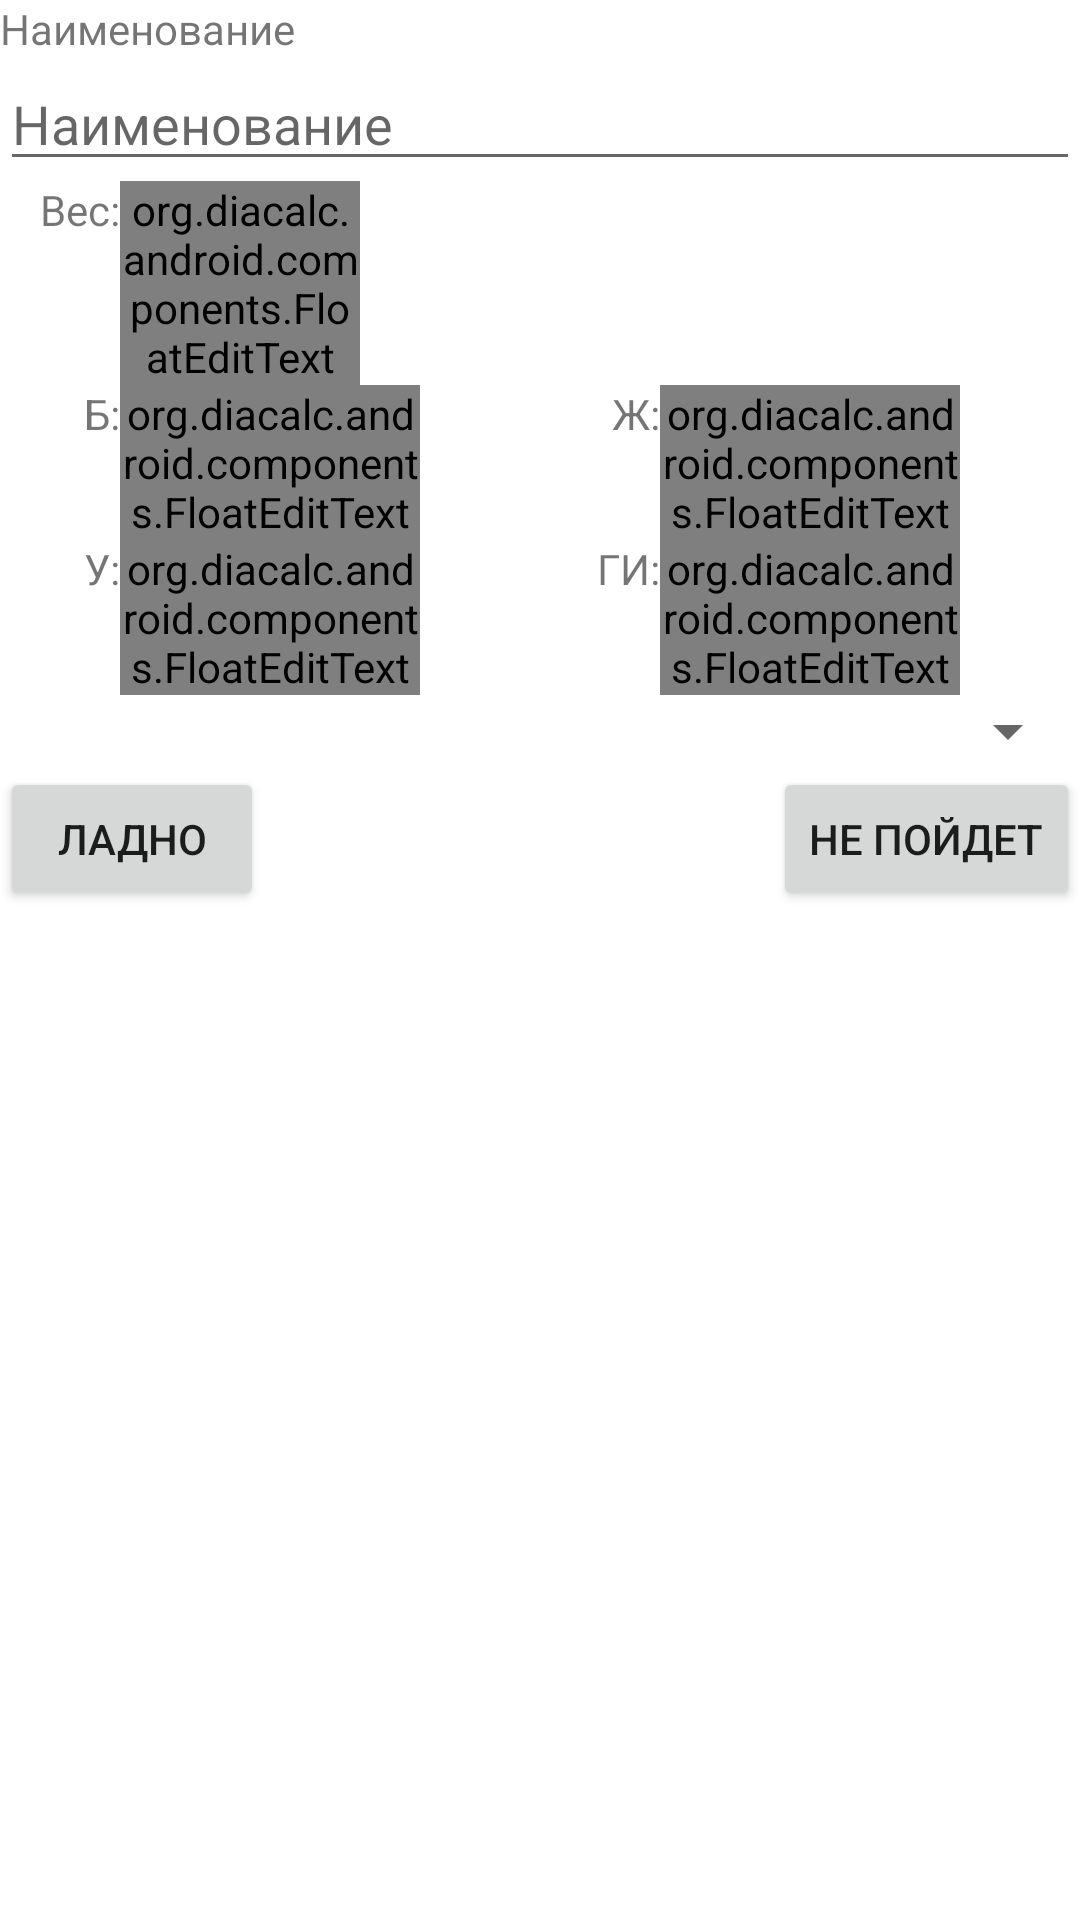

Reconstruct the res/layout file that produces this screen, plus the resources it refers to.
<!-- AndroidManifest.xml: fallback theme Theme.MaterialComponents.DayNight.NoActionBar -->
<!-- res/layout/product_dialog.xml -->
<?xml version="1.0" encoding="utf-8"?>
<RelativeLayout xmlns:android="http://schemas.android.com/apk/res/android"
    android:layout_width="fill_parent"
    android:layout_height="fill_parent"
    android:orientation="vertical"
    >
    <TextView
    	android:id="@+id/textNameProdDlg"
    	android:layout_width="wrap_content"
    	android:layout_height="wrap_content"
    	android:text="@string/textProductName"/>
    <EditText
    	android:id="@+id/editNameProdDlg"
    	android:singleLine="true"
    	android:hint="@string/productName"
    	
    	android:layout_width="fill_parent"
    	android:layout_height="wrap_content"
    	
    	android:layout_below="@id/textNameProdDlg"
    />
    <org.diacalc.android.components.FloatEditText
    	android:id="@+id/editWeightProdDlg"
    	android:layout_width="80dip"
    	android:layout_height="wrap_content"
    	android:hint="@string/weightGr"
    	android:inputType="numberDecimal"
    	
    	android:layout_below="@id/editNameProdDlg"
    	android:layout_marginLeft="40dip"
    />
    
    <TextView
    	android:id="@+id/textWeightProdDlg"
    	android:layout_width="40dip"
    	android:layout_height="wrap_content"
    	android:text="@string/textProductWeight"
    	
    	android:layout_below="@id/editNameProdDlg"
    	android:layout_alignBaseline="@id/editWeightProdDlg"
    	android:gravity="right"
    />
    
    <LinearLayout
    	android:id="@+id/centerPane1ProdDlg"
    	android:layout_height="wrap_content"
    	android:layout_width="fill_parent"
    	android:orientation="horizontal"
    	android:layout_below="@id/editWeightProdDlg"
    	
    >
    	<LinearLayout
    		android:id="@+id/pane1ProdDlg"
    		android:layout_height="wrap_content"
    		android:layout_width="fill_parent"
    		android:orientation="horizontal"
    		android:layout_weight="1">
    		<TextView
    			android:id="@+id/textProtProdDlg"
    			android:layout_width="40dip"
    			android:layout_height="wrap_content"
    			android:gravity="right"
    			android:text="@string/textProductProt"
    		/>
    		<org.diacalc.android.components.FloatEditText
    			android:id="@+id/editProtProdDlg"
    			android:hint="@string/gramms"
    			android:inputType="numberDecimal"
    	
		    	android:layout_width="100dip"
    			android:layout_height="wrap_content"
    		/>
    	</LinearLayout>
    	<LinearLayout
    		android:id="@+id/pane1ProdDlg"
    		android:layout_height="wrap_content"
    		android:layout_width="fill_parent"
    		android:orientation="horizontal"
    		android:layout_weight="1">
    		<TextView
    			android:id="@+id/textFatProdDlg"
    			android:layout_width="40dip"
    			android:layout_height="wrap_content"
    			android:gravity="right"
    			android:text="@string/textProductFat"
    		/>
    		<org.diacalc.android.components.FloatEditText
    			android:id="@+id/editFatProdDlg"
    			android:hint="@string/gramms"
    			android:inputType="numberDecimal"
    	
    			android:layout_width="100dip"
    			android:layout_height="wrap_content"
    		/>
    	</LinearLayout>
    </LinearLayout>
    <LinearLayout
    	android:id="@+id/centerPane2ProdDlg"
    	android:layout_height="wrap_content"
    	android:layout_width="fill_parent"
    	android:orientation="horizontal"
    	android:layout_below="@id/centerPane1ProdDlg"
    >
    	<LinearLayout
    		android:id="@+id/pane1ProdDlg"
    		android:layout_height="wrap_content"
    		android:layout_width="fill_parent"
    		android:orientation="horizontal"
    		android:layout_weight="1">
    		<TextView
    			android:id="@+id/textCarbProdDlg"
    			android:layout_width="40dip"
    			android:layout_height="wrap_content"
    			android:gravity="right"
    			android:text="@string/textProductCarb"
    		/>
    		<org.diacalc.android.components.FloatEditText
    			android:id="@+id/editCarbProdDlg"
    			android:hint="@string/gramms"
    			android:inputType="numberDecimal"
    	
    			android:layout_width="100dip"
    			android:layout_height="wrap_content"
    		/>
    	</LinearLayout>
    	<LinearLayout
    		android:id="@+id/pane1ProdDlg"
    		android:layout_height="wrap_content"
    		android:layout_width="fill_parent"
    		android:orientation="horizontal"
    		android:layout_weight="1">
    		<TextView
    			android:id="@+id/textGiProdDlg"
    			android:layout_width="40dip"
    			android:layout_height="wrap_content"
    			android:gravity="right"
    			android:text="@string/textProductGI"
    		/>
    		<org.diacalc.android.components.FloatEditText
    			android:id="@+id/editGiProdDlg"
    			android:inputType="numberDecimal"
    			
    			android:layout_width="100dip"
    			android:layout_height="wrap_content"
    		/>
    	</LinearLayout>
    </LinearLayout>
    <Spinner
 			android:id="@+id/spinnerGroupSelectProdDlg"
 			android:layout_width="fill_parent"
 			android:layout_height="wrap_content"
 			android:drawSelectorOnTop="false"
 			android:prompt="@string/spinnerProductPromt"
 			
 			android:layout_below="@id/centerPane2ProdDlg"
 		/>
    <Button
    	android:id="@+id/btnProdDlgOk"
    	android:layout_width="wrap_content"
    	android:layout_height="wrap_content"
    	
    	android:text="@string/btnOk"
    	
    	android:layout_alignParentLeft="true"
    	android:layout_below="@id/spinnerGroupSelectProdDlg"
    />
    <Button
    	android:id="@+id/btnProdDlgNo"
    	android:layout_width="wrap_content"
    	android:layout_height="wrap_content"
    	
    	android:text="@string/btnNo"
    	
    	android:layout_alignParentRight="true"
    	android:layout_below="@id/spinnerGroupSelectProdDlg"
    />
</RelativeLayout>
<!-- resources referenced by this layout -->
<resources>
  <string name="btnNo">Не пойдет</string>
  <string name="btnOk">Ладно</string>
  <string name="gramms">г.</string>
  <string name="productName">Наименование</string>
  <string name="spinnerProductPromt">Выбор группы</string>
  <string name="textProductCarb">У:</string>
  <string name="textProductFat">Ж:</string>
  <string name="textProductGI">ГИ:</string>
  <string name="textProductName">Наименование</string>
  <string name="textProductProt">Б:</string>
  <string name="textProductWeight">Вес:</string>
  <string name="weightGr">Вес г.</string>
</resources>
